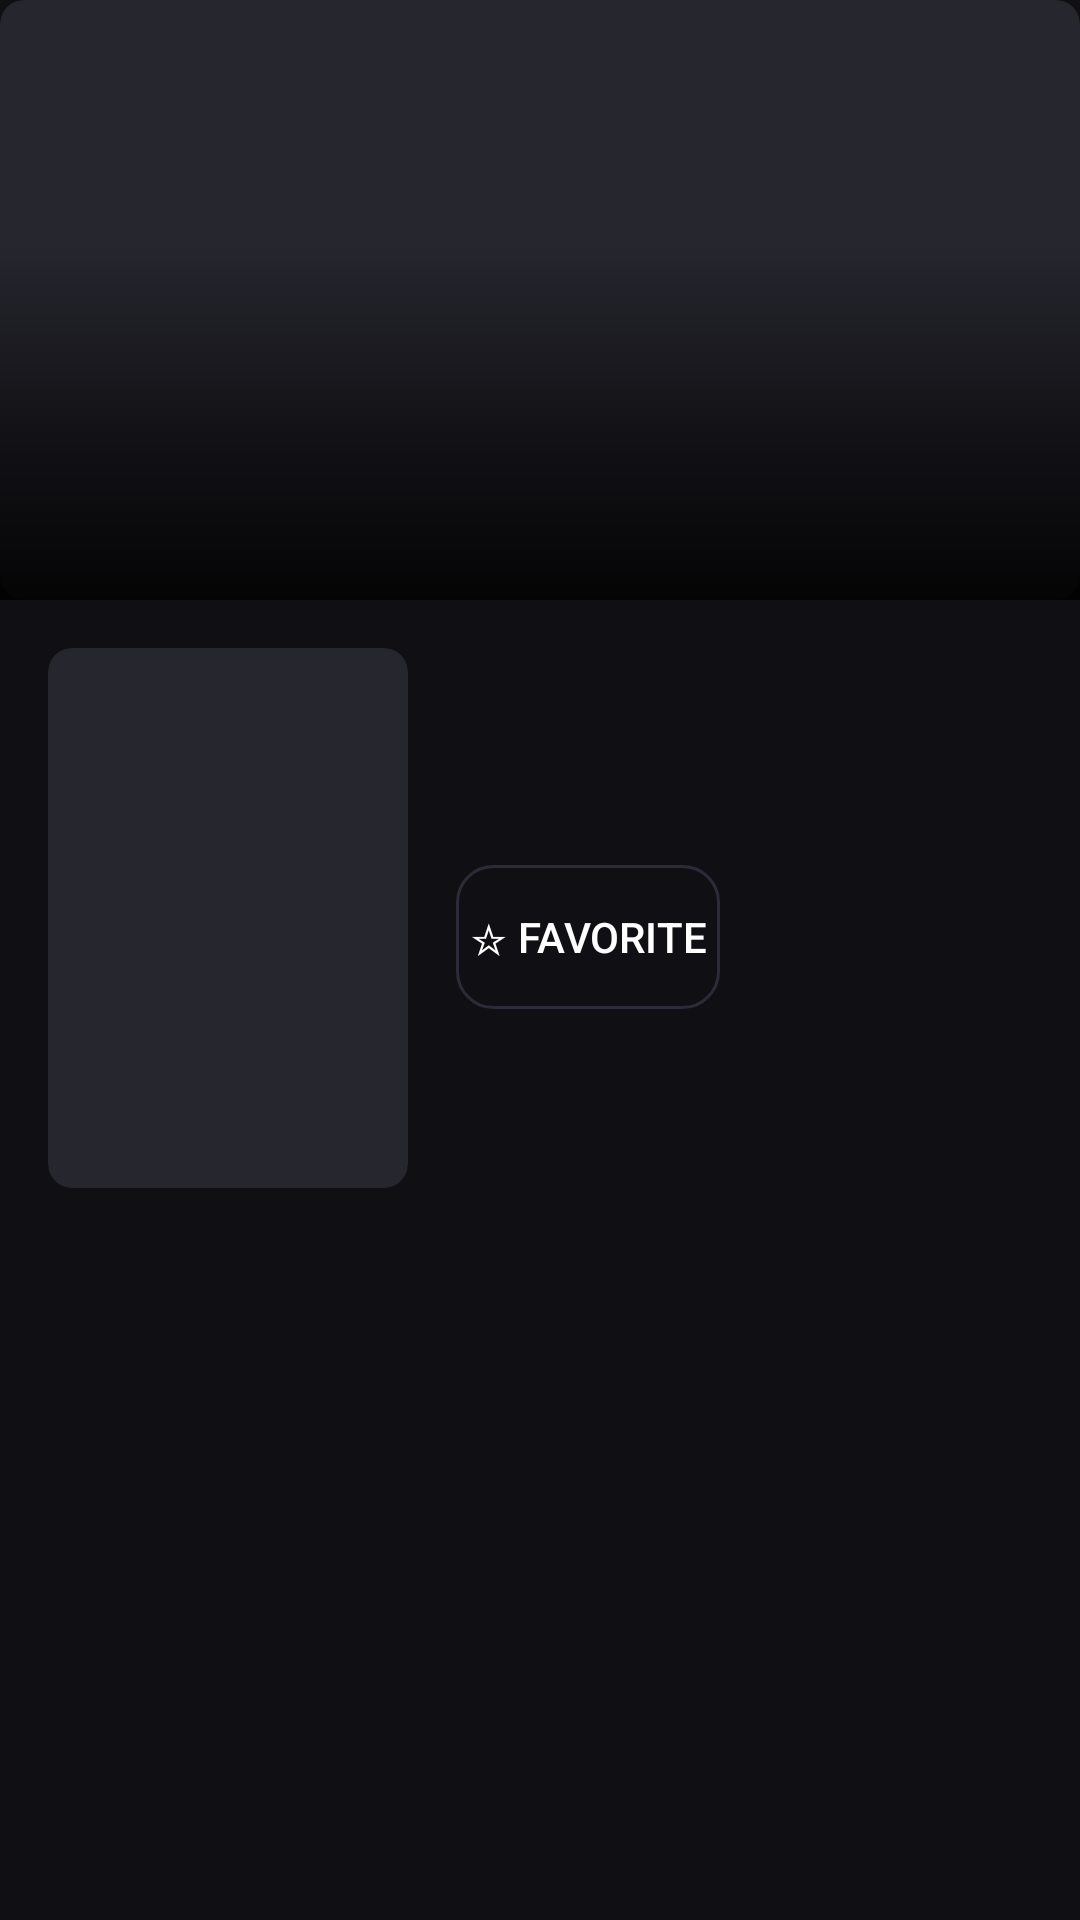

Here is an Android app screen rendered from its layout file. Give the layout XML and the strings, colors and styles it references.
<!-- AndroidManifest.xml: application theme Theme.MyTVPlayer -->
<!-- res/layout/activity_series_detail.xml -->
<?xml version="1.0" encoding="utf-8"?>
<LinearLayout xmlns:android="http://schemas.android.com/apk/res/android"
    android:layout_width="match_parent"
    android:layout_height="match_parent"
    android:orientation="vertical"
    android:background="@color/bg">

    
    <FrameLayout
        android:layout_width="match_parent"
        android:layout_height="200dp">

        <ImageView
            android:id="@+id/imgBackdrop"
            android:layout_width="match_parent"
            android:layout_height="match_parent"
            android:scaleType="centerCrop"
            android:background="@drawable/bg_image_placeholder"
            android:clipToOutline="true" />

        <View
            android:layout_width="match_parent"
            android:layout_height="120dp"
            android:layout_gravity="bottom"
            android:background="@drawable/scrim_bottom_gradient" />
    </FrameLayout>

    <LinearLayout
        android:layout_width="match_parent"
        android:layout_height="wrap_content"
        android:orientation="horizontal"
        android:padding="@dimen/spacing_16">

        <ImageView
            android:id="@+id/imgCover"
            android:layout_width="120dp"
            android:layout_height="180dp"
            android:scaleType="centerCrop"
            android:background="@drawable/bg_image_placeholder"
            android:clipToOutline="true" />

        <LinearLayout
            android:layout_width="0dp"
            android:layout_height="wrap_content"
            android:layout_weight="1"
            android:layout_marginStart="@dimen/spacing_16"
            android:orientation="vertical">

            <TextView
                android:id="@+id/txtTitle"
                style="@style/Text.MyTVPlayer.Headline"
                android:layout_width="match_parent"
                android:layout_height="wrap_content" />

            <TextView
                android:id="@+id/txtMeta"
                style="@style/Text.MyTVPlayer.Body"
                android:layout_width="match_parent"
                android:layout_height="wrap_content"
                android:layout_marginTop="@dimen/spacing_8" />

            <TextView
                android:id="@+id/txtExtRating"
                style="@style/Text.MyTVPlayer.Body"
                android:layout_width="match_parent"
                android:layout_height="wrap_content"
                android:layout_marginTop="@dimen/spacing_8"
                android:textColor="@color/star"
                android:visibility="gone" />

            <Button
                android:id="@+id/btnFav"
                android:layout_width="wrap_content"
                android:layout_height="wrap_content"
                android:layout_marginTop="@dimen/spacing_16"
                android:text="☆ Favorite"
                android:focusable="true"
                android:background="@drawable/btn_ghost_focusable"
                android:textColor="@color/text_primary" />
        </LinearLayout>
    </LinearLayout>

    <TextView
        android:id="@+id/txtPlot"
        style="@style/Text.MyTVPlayer.Body"
        android:layout_width="match_parent"
        android:layout_height="wrap_content"
        android:paddingStart="@dimen/spacing_16"
        android:paddingEnd="@dimen/spacing_16"
        android:maxLines="5"
        android:ellipsize="end"
        android:textColor="@color/text_primary" />

    <TextView
        android:id="@+id/txtCast"
        style="@style/Text.MyTVPlayer.Caption"
        android:layout_width="match_parent"
        android:layout_height="wrap_content"
        android:paddingStart="@dimen/spacing_16"
        android:paddingEnd="@dimen/spacing_16"
        android:paddingTop="@dimen/spacing_8"
        android:textColor="@color/text_secondary"
        android:maxLines="2"
        android:ellipsize="end" />

    <androidx.recyclerview.widget.RecyclerView
        android:id="@+id/rvSeasons"
        android:layout_width="match_parent"
        android:layout_height="wrap_content"
        android:paddingStart="@dimen/spacing_12"
        android:paddingEnd="@dimen/spacing_12"
        android:paddingTop="@dimen/spacing_12"
        android:clipToPadding="false" />

    <androidx.recyclerview.widget.RecyclerView
        android:id="@+id/rvEpisodes"
        android:layout_width="match_parent"
        android:layout_height="0dp"
        android:layout_weight="1"
        android:padding="@dimen/spacing_8"
        android:clipToPadding="false" />
</LinearLayout>
<!-- resources referenced by this layout -->
<resources>
  <color name="bg">#101014</color>
  <color name="star">#FFC107</color>
  <color name="text_primary">#FFFFFF</color>
  <color name="text_secondary">#B3B3B3</color>
  <dimen name="spacing_12">12dp</dimen>
  <dimen name="spacing_16">16dp</dimen>
  <dimen name="spacing_8">8dp</dimen>
  <!-- drawable bg_image_placeholder (drawable) -->
  <?xml version="1.0" encoding="utf-8"?>
  <shape xmlns:android="http://schemas.android.com/apk/res/android" android:shape="rectangle">
      <solid android:color="@color/surface2" />
      <corners android:radius="8dp" />
  </shape>
  <!-- drawable scrim_bottom_gradient (drawable) -->
  <?xml version="1.0" encoding="utf-8"?>
  <shape xmlns:android="http://schemas.android.com/apk/res/android" android:shape="rectangle">
      <gradient
          android:angle="90"
          android:startColor="#E6000000"
          android:centerColor="#80000000"
          android:endColor="#00000000" />
  </shape>
  <style name="Text.MyTVPlayer.Body" parent="TextAppearance.MaterialComponents.Body2">
          <item name="android:textSize">@dimen/text_body</item>
          <item name="android:textColor">@color/text_secondary</item>
      </style>
  <style name="Text.MyTVPlayer.Caption" parent="TextAppearance.MaterialComponents.Caption">
          <item name="android:textSize">@dimen/text_caption</item>
          <item name="android:textColor">@color/text_hint</item>
      </style>
  <style name="Text.MyTVPlayer.Headline" parent="TextAppearance.MaterialComponents.Headline6">
          <item name="android:textSize">@dimen/text_headline</item>
          <item name="android:textStyle">bold</item>
          <item name="android:textColor">@color/text_primary</item>
      </style>
  <color name="surface2">#26262F</color>
  <color name="surface">#1B1B22</color>
  <dimen name="focus_stroke">2dp</dimen>
  <color name="focus_ring">#2E9BFF</color>
  <color name="divider">#2C2C38</color>
  <dimen name="text_body">14sp</dimen>
  <dimen name="text_caption">12sp</dimen>
  <color name="text_hint">#7A7A85</color>
  <dimen name="text_headline">22sp</dimen>
  <color name="accent">#2E9BFF</color>
  <color name="accent_dark">#1B7FE0</color>
  <style name="Theme.MyTVPlayer.Dialog" parent="ThemeOverlay.MaterialComponents.MaterialAlertDialog">
          <item name="colorSurface">@color/surface</item>
          <item name="elevation">8dp</item>
          <item name="shapeAppearanceSmallComponent">@style/Shape.MyTVPlayer.Dialog</item>
          <item name="shapeAppearanceMediumComponent">@style/Shape.MyTVPlayer.Dialog</item>
          <item name="buttonBarPositiveButtonStyle">@style/Widget.MyTVPlayer.DialogButton.Positive</item>
          <item name="buttonBarNegativeButtonStyle">@style/Widget.MyTVPlayer.DialogButton</item>
          <item name="buttonBarNeutralButtonStyle">@style/Widget.MyTVPlayer.DialogButton</item>
          <item name="android:textColorPrimary">@color/text_primary</item>
          <item name="android:textColorSecondary">@color/text_secondary</item>
      </style>
  <style name="Shape.MyTVPlayer.Dialog" parent="">
          <item name="cornerSize">@dimen/dialog_radius</item>
      </style>
  <style name="Widget.MyTVPlayer.DialogButton.Positive" parent="Widget.MaterialComponents.Button.TextButton.Dialog">
          <item name="android:textColor">@color/accent</item>
      </style>
  <style name="Widget.MyTVPlayer.DialogButton" parent="Widget.MaterialComponents.Button.TextButton.Dialog">
          <item name="android:textColor">@color/text_secondary</item>
      </style>
  <dimen name="dialog_radius">20dp</dimen>
</resources>
